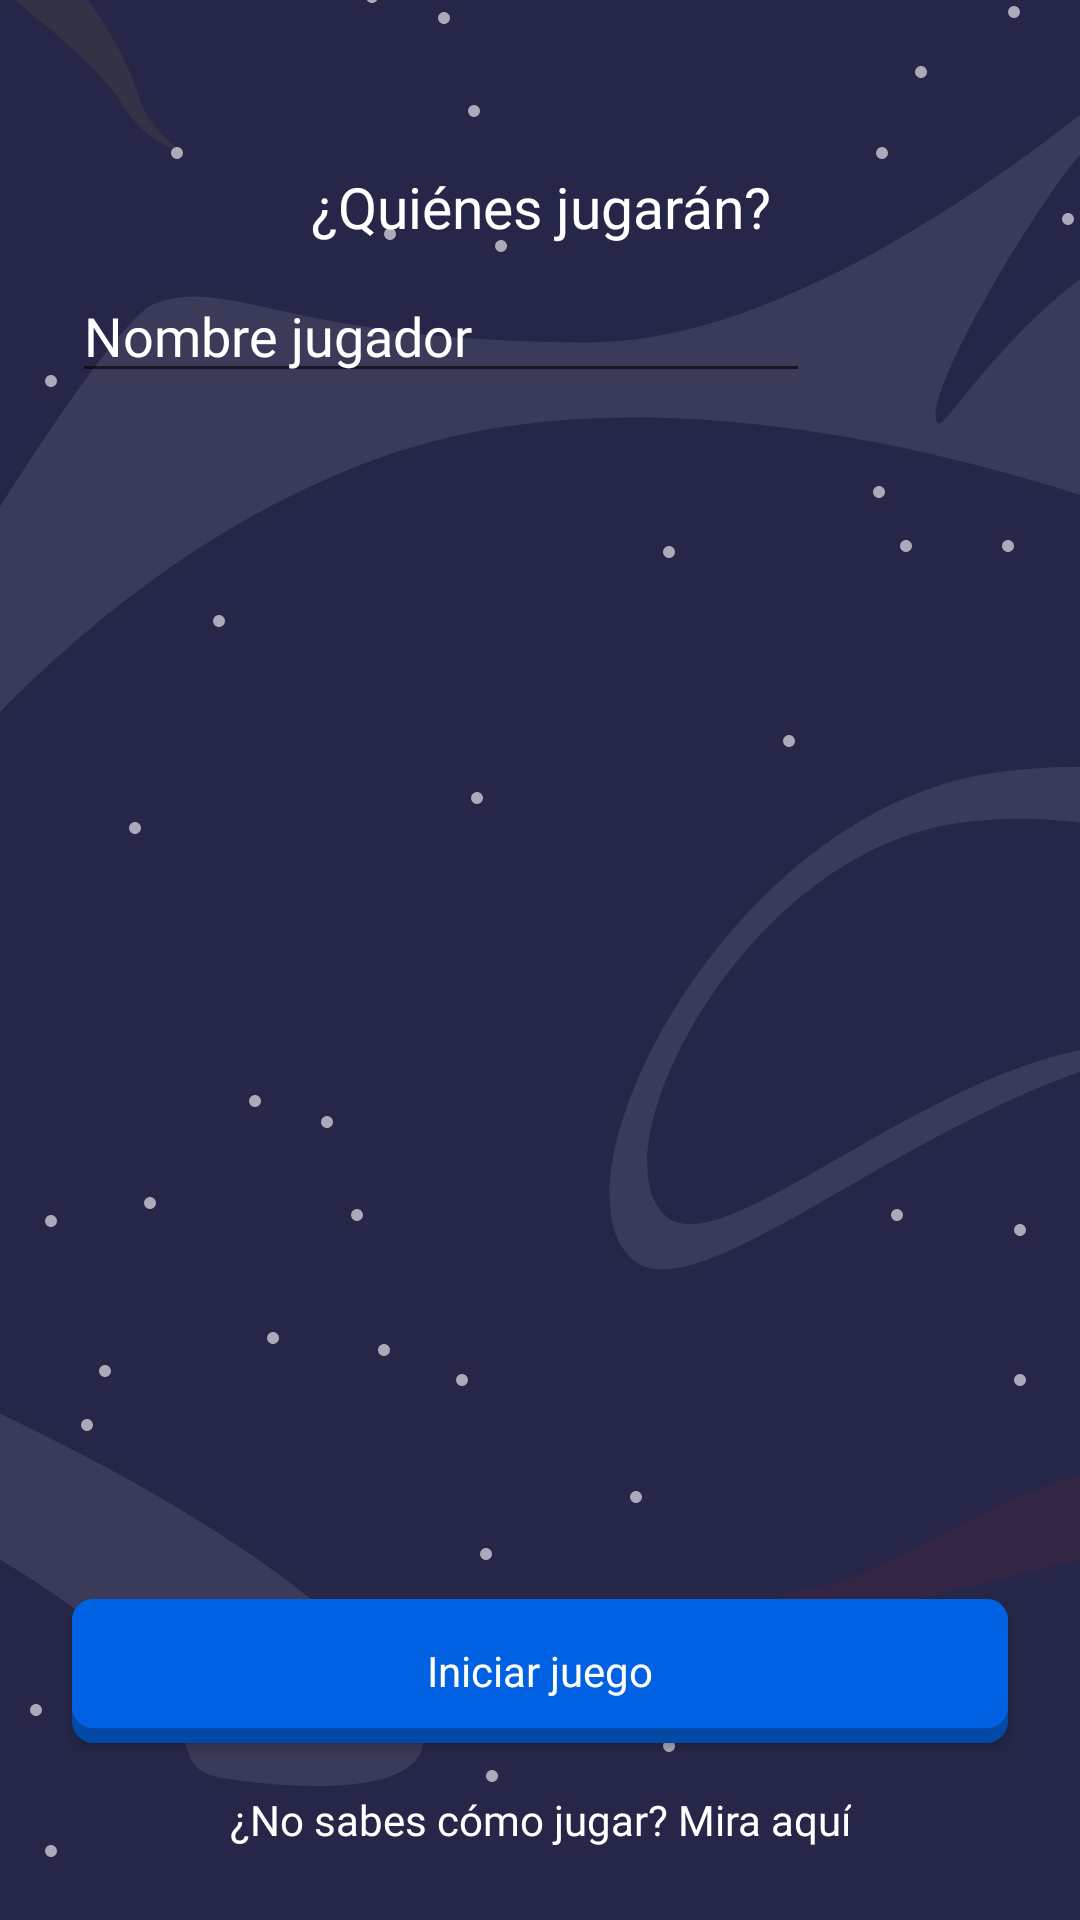

Write the Android layout XML for this screen, with the resource values it uses.
<!-- AndroidManifest.xml: application theme AppTheme -->
<!-- res/layout/activity_game_home.xml -->
<?xml version="1.0" encoding="utf-8"?>
<androidx.constraintlayout.widget.ConstraintLayout xmlns:android="http://schemas.android.com/apk/res/android"
    xmlns:app="http://schemas.android.com/apk/res-auto"
    xmlns:tools="http://schemas.android.com/tools"
    android:layout_width="match_parent"
    android:layout_height="match_parent"
    android:background="@drawable/fondo_game"
    tools:context=".ui.activities.GameHomeActivity">

    <Button
        android:id="@+id/btnStartGame"
        android:layout_width="0dp"
        android:layout_height="wrap_content"
        android:layout_marginStart="24dp"
        android:layout_marginEnd="24dp"
        android:layout_marginBottom="16dp"
        android:background="@drawable/custom_button_tablero"
        android:fontFamily="@font/linotte_bold"
        android:text="Iniciar juego"
        android:textAllCaps="false"
        android:textColor="@android:color/white"
        app:layout_constraintBottom_toTopOf="@+id/textView13"
        app:layout_constraintEnd_toEndOf="parent"
        app:layout_constraintStart_toStartOf="parent" />

    <androidx.constraintlayout.widget.Guideline
        android:id="@+id/guideline"
        android:layout_width="wrap_content"
        android:layout_height="match_parent"
        android:orientation="vertical"
        app:layout_constraintGuide_percent="0.75" />

    <EditText
        android:id="@+id/etPlayer"
        android:layout_width="0dp"
        android:layout_height="wrap_content"
        android:layout_marginStart="24dp"
        android:layout_marginTop="8dp"
        android:fontFamily="@font/ilinotte_regular"
        android:hint="Nombre jugador"
        android:textColorHint="@android:color/white"
        android:textColor="@android:color/white"
        app:layout_constraintEnd_toStartOf="@+id/guideline"
        app:layout_constraintStart_toStartOf="parent"
        app:layout_constraintTop_toBottomOf="@+id/textView10" />

    <ImageView
        android:id="@+id/btnAddPlayer"
        android:layout_width="0dp"
        android:layout_height="wrap_content"
        android:layout_marginStart="16dp"
        android:layout_marginEnd="24dp"
        android:src="@drawable/ic_baseline_add_circle_outline_24"
        app:layout_constraintBottom_toBottomOf="@+id/etPlayer"
        android:tint="@android:color/white"
        app:layout_constraintEnd_toEndOf="parent"
        app:layout_constraintStart_toStartOf="@+id/guideline"
        app:layout_constraintTop_toTopOf="@+id/etPlayer" />

    <androidx.recyclerview.widget.RecyclerView
        android:id="@+id/rvPlayers"
        android:layout_width="0dp"
        android:layout_height="0dp"
        android:layout_marginStart="24dp"
        android:layout_marginTop="8dp"
        android:layout_marginEnd="24dp"
        android:layout_marginBottom="16dp"
        app:layoutManager="androidx.recyclerview.widget.GridLayoutManager"
        app:layout_constraintBottom_toTopOf="@+id/btnStartGame"
        app:layout_constraintEnd_toEndOf="parent"
        app:layout_constraintStart_toStartOf="parent"
        app:layout_constraintTop_toBottomOf="@+id/etPlayer"
        app:spanCount="3"
        tools:listitem="@layout/item_container_player" />

    <ImageView
        android:id="@+id/imageView2"
        android:layout_width="0dp"
        android:layout_height="wrap_content"
        android:layout_marginStart="32dp"
        android:layout_marginTop="32dp"
        android:layout_marginEnd="32dp"
        android:adjustViewBounds="true"
        app:layout_constraintEnd_toEndOf="parent"
        app:layout_constraintStart_toStartOf="parent"
        app:layout_constraintTop_toTopOf="parent"
        app:srcCompat="@drawable/logo" />

    <TextView
        android:id="@+id/textView10"
        android:layout_width="0dp"
        android:layout_height="wrap_content"
        android:layout_marginStart="24dp"
        android:layout_marginTop="24dp"
        android:layout_marginEnd="24dp"
        android:text="¿Quiénes jugarán?"
        android:textAlignment="center"
        android:textSize="19sp"
        android:textColor="@android:color/white"
        android:fontFamily="@font/linotte_semi_bold"
        app:layout_constraintEnd_toEndOf="parent"
        app:layout_constraintStart_toStartOf="parent"
        app:layout_constraintTop_toBottomOf="@+id/imageView2" />

    <TextView
        android:id="@+id/textView13"
        android:layout_width="wrap_content"
        android:layout_height="wrap_content"
        android:layout_marginStart="24dp"
        android:layout_marginEnd="24dp"
        android:layout_marginBottom="24dp"
        android:fontFamily="@font/linotte_semi_bold"
        android:text="¿No sabes cómo jugar? Mira aquí"
        android:textAlignment="center"
        android:textColor="@android:color/white"
        app:layout_constraintBottom_toBottomOf="parent"
        app:layout_constraintEnd_toEndOf="parent"
        app:layout_constraintStart_toStartOf="parent" />


</androidx.constraintlayout.widget.ConstraintLayout>
<!-- res/layout/item_container_player.xml (included above) -->
<?xml version="1.0" encoding="utf-8"?>
<androidx.constraintlayout.widget.ConstraintLayout xmlns:android="http://schemas.android.com/apk/res/android"
    xmlns:app="http://schemas.android.com/apk/res-auto"
    xmlns:tools="http://schemas.android.com/tools"
    android:background="@drawable/back_player"
    android:layout_margin="5dp"
    android:layout_width="wrap_content"
    android:layout_height="wrap_content">

    <ImageView
        android:id="@+id/ivIcon"
        android:layout_width="80dp"
        android:layout_height="80dp"
        android:layout_marginStart="16dp"
        android:layout_marginTop="16dp"
        android:layout_marginEnd="16dp"
        app:layout_constraintEnd_toEndOf="parent"
        app:layout_constraintStart_toStartOf="parent"
        app:layout_constraintTop_toTopOf="parent" />

    <TextView
        android:id="@+id/tvPlayer"
        android:layout_width="0dp"
        android:layout_height="wrap_content"
        android:layout_marginStart="16dp"
        android:layout_marginTop="16dp"
        android:layout_marginEnd="16dp"
        android:layout_marginBottom="16dp"
        android:textAlignment="center"
        android:textColor="@android:color/white"
        android:fontFamily="@font/ilinotte_regular"
        app:layout_constraintBottom_toBottomOf="parent"
        app:layout_constraintEnd_toEndOf="parent"
        app:layout_constraintStart_toStartOf="parent"
        app:layout_constraintTop_toBottomOf="@+id/ivIcon" />
</androidx.constraintlayout.widget.ConstraintLayout>
<!-- resources referenced by this layout -->
<resources>
  <!-- drawable back_player (drawable) -->
  <?xml version="1.0" encoding="utf-8"?>
  <shape xmlns:android="http://schemas.android.com/apk/res/android">
  
      <corners android:radius="20dp"/>
  
      <stroke android:width="2dp" android:color="@color/blux"/>
  
  
  
  </shape>
  <!-- drawable custom_button_tablero (drawable) -->
  <?xml version="1.0" encoding="utf-8"?>
  <layer-list xmlns:android="http://schemas.android.com/apk/res/android">
  
      
      <item>
          <shape  android:shape="rectangle">
  
              
              <solid android:color="#034AA6" />
              <corners android:radius="7dp" />
  
          </shape>
      </item>
  
      
      <item android:bottom="15px">
  
          <shape  android:shape="rectangle">
              <padding android:bottom="10dp"
                  android:top="10dp"
                  android:left="20dp"
                  android:right="20dp"/>
  
              
              <solid android:color="#0062E2" />
              <corners android:radius="7dp" />
          </shape>
  
      </item>
  
  
  </layer-list>
  <!-- drawable fondo_game: png bitmap (drawable-hdpi, 33547 bytes) -->
  <!-- drawable logo: png bitmap (drawable, 46073 bytes) -->
  <style name="AppTheme" parent="Theme.AppCompat.Light.NoActionBar">
          <item name="colorPrimary">#FFE301</item>
          <item name="colorPrimaryVariant">#ffff55</item>
          <item name="colorOnPrimary">#FFFFFF</item>
          <item name="colorSecondary">#2962FF</item>
          <item name="colorSecondaryVariant">#0039CB</item>
          <item name="colorOnSecondary">#FFFFFF</item>
          <item name="colorError">#F44336</item>
          <item name="colorOnError">#FFFFFF</item>
          <item name="colorSurface">#FFFFFF</item>
          <item name="colorOnSurface">#212121</item>
          
          <item name="colorOnBackground">#212121</item>
      </style>
  <color name="blux">#0062E2</color>
</resources>
